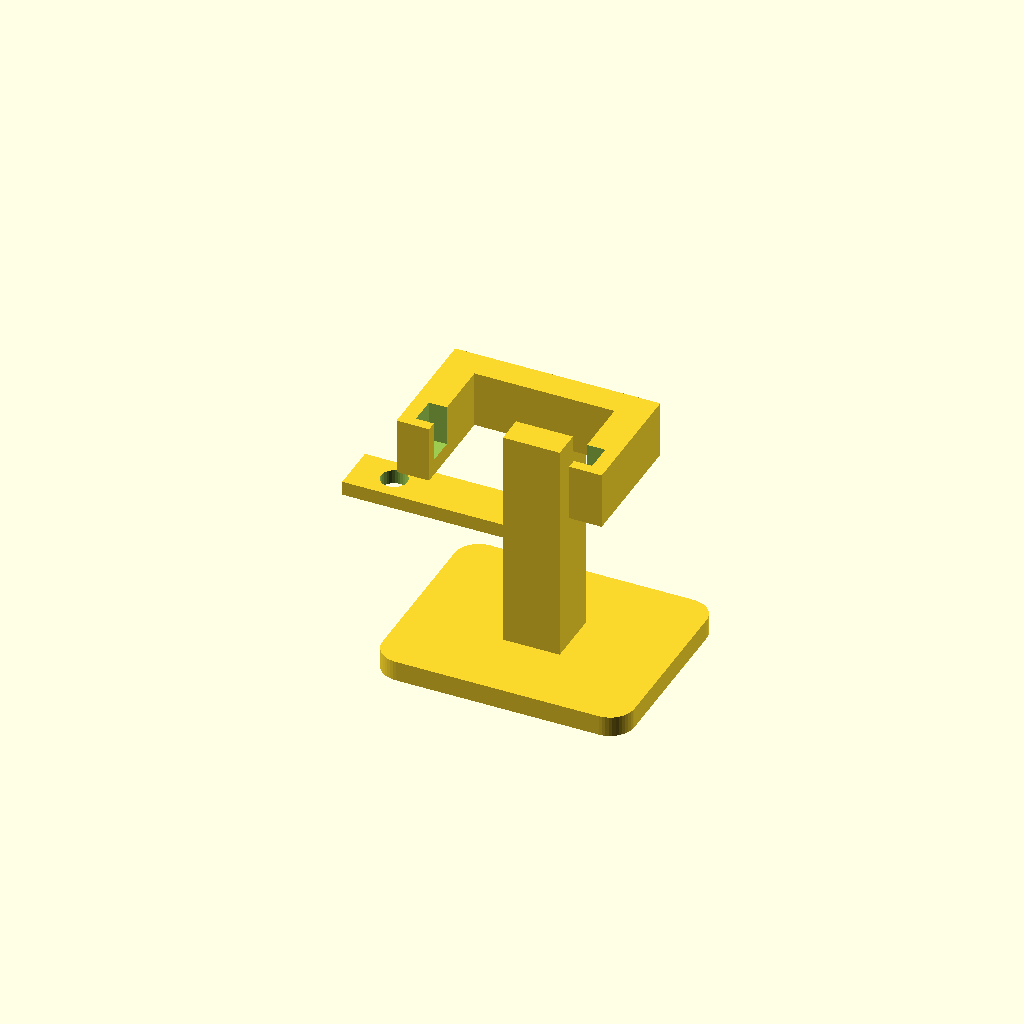
Cell 1 — every parameter at its default value.
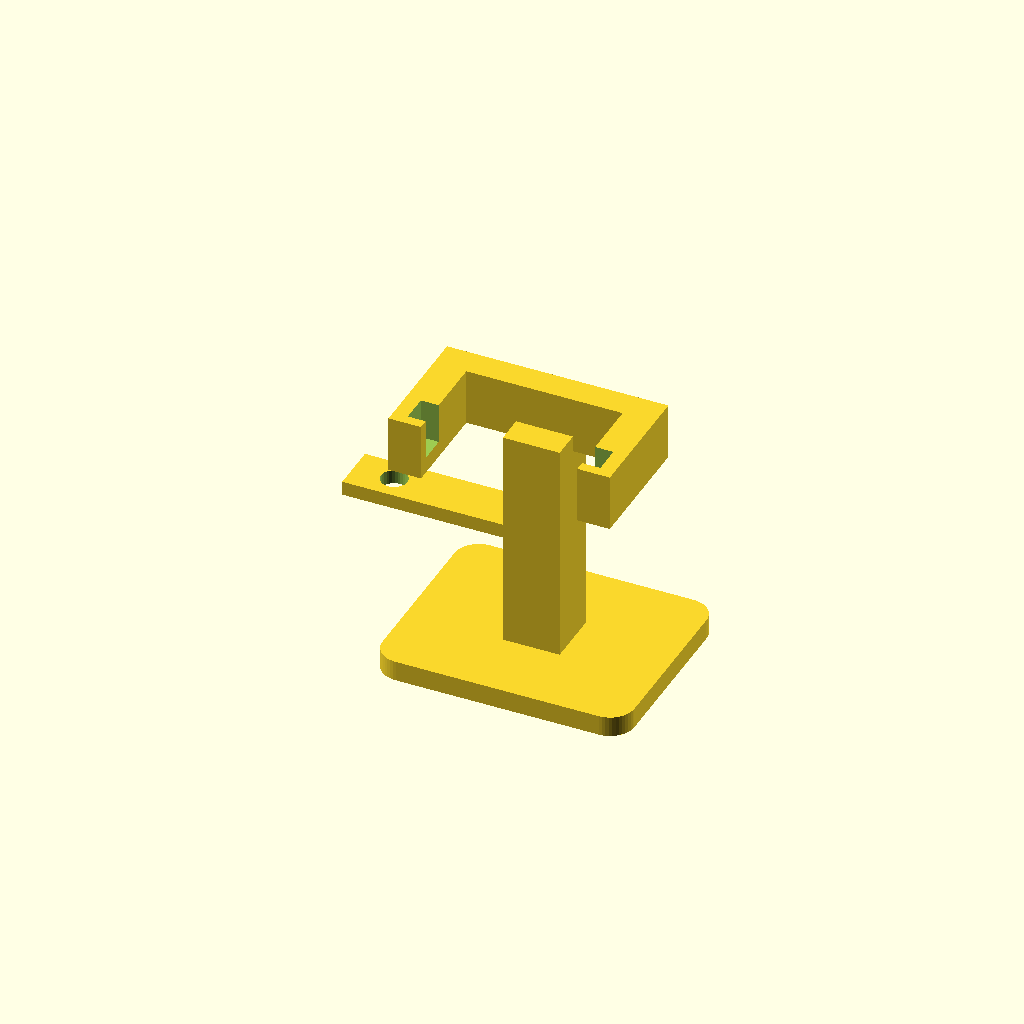
Cell 2: WALL = 4 (everything else at default).
One fixed orthographic camera (rotation 55°, 0°, 25°; colour scheme Cornfield) for every cell.
OpenSCAD source file esp32-cam-stand.scad:
// ============================================================
// ESP32-CAM Dev Stand
// Fits FORIOT ESP32-CAM + MB V1541 tray (with pivot pins)
// No hardware required — printed friction pivot
// ============================================================
//
// PARTS — set SHOW to export each STL:
//   "tray_pins"  modified tray with side pivot pins
//   "stand"      base + neck + arms + antenna tab (one piece)
//   "preview"    assembled view (not for printing)
//
// HOW THE PIVOT WORKS:
//   Tray has 7mm cylindrical pins on both long walls.
//   Horizontal arms extend forward from neck top.
//   Open-top slots at arm tips — case loads by lowering straight down.
//   Slot is 0.3mm narrower than pin (friction) — holds any tilt angle.
//   To remove: lift straight up.
//
// TILT:
//   Case hangs in front of the neck with ~40° forward and ~30° backward
//   clearance before any part of the case contacts the stand.
//
// PRINT:
//   tray_pins — open top up, no supports
//   stand     — base flat on bed, prints upright, no supports needed

SHOW = "stand";
$fn = 48;


// ============================================================
// CASE DIMENSIONS  (must match esp32-cam-case.scad)
// ============================================================

WALL      = 2.0;
FLOOR_T   = 1.0;
CORNER_R  = 3.0;
FIT       = 0.25;
RAIL_H    = 0.8;
RAIL_W    = 1.5;
STEP_H    = 3.0;
WALL_STEP = 1.0;
STEP_FIT  = 0.2;
TRAY_H_TRIM   = 3.0;
CAM_PROTRUDE  = 0.8;
CAM_MOD_THICK = 8.0;
SNAP_R        = 1.2;
SNAP_PROTRUDE = 0.3;
SNAP_Y_INSET  = 5.0;
VENT_D   = 2.2;
VENT_GAP = 5.0;

PCB_W   = 28.0;
PCB_L   = 40.0;
STACK_H = 24.0;

TOTAL_L  = PCB_L;
INNER_W  = PCB_W  + FIT * 2;
INNER_L  = PCB_L  + FIT * 2;
OUTER_W  = INNER_W + WALL * 2;   // 32.5
OUTER_L  = INNER_L + WALL * 2;   // 44.5

PCB_SURFACE_H = STACK_H - CAM_MOD_THICK;
TRAY_H = FLOOR_T + RAIL_H + PCB_SURFACE_H - TRAY_H_TRIM;  // 14.8
LID_H  = CAM_MOD_THICK + STEP_H - CAM_PROTRUDE;            // 10.2

Z_MB_FLOOR   = FLOOR_T + RAIL_H;
Z_BTN_CENTER = Z_MB_FLOOR + 3.0;
BTN_HOLE_D   = 5.0;
BTN_Y        = 9.0;
IO0_FROM_LEFT  = 2.0;
RST_FROM_LEFT  = 26.0;
USBC_FROM_LEFT = 14.0;

CAM_LENS_D            = 9.0;
CAM_MOD_W             = 8.0;
CAM_MOD_L             = 8.0;
CAM_LENS_FROM_CAM_END = 9.0;
CAM_LENS_FROM_LEFT    = 14.0;
LED_D            = 1.5;
LED_FROM_CAM_END = 28.0;
LED_FROM_LEFT    = 24.0;
SD_SLOT_W = 14.0;
SD_SLOT_H =  2.0;
SD_LID_Z_BOTTOM = (Z_MB_FLOOR + 17.0) - ((FLOOR_T + RAIL_H + PCB_SURFACE_H) - STEP_H);


// ============================================================
// STAND PARAMETERS
// ============================================================

// Pivot pin on tray long walls
PIN_D   = 7.0;
PIN_L   = 4.5;
PIN_FIT = 0.05;   // interference per side — slot Y-width = PIN_D - PIN_FIT*2

// Pin position on tray: mid-length, mid-height
PIN_Y = OUTER_L / 2;   // 22.25mm from USB-C end (along case long axis)
PIN_Z = TRAY_H  / 2;   // 7.4mm from tray floor

// Base
BASE_W = 62.0;
BASE_L = 50.0;
BASE_T =  5.0;
BASE_R =  6.0;

// Neck
NECK_H = 55.0;
NECK_W = 14.0;
NECK_D = 14.0;

// Horizontal arms: extend forward (-Y) from neck top, pin slots at tips.
// Case hangs in front of neck — nothing blocks tilt in any direction.
ARM_REACH  = 25.0;  // how far pivot is from neck front face
ARM_BELOW  =  4.0;  // arm height below pivot (structural base)
ARM_ABOVE  = 10.0;  // arm height above pivot = slot depth
ARM_W      =  8.0;  // arm width in X (must be > PIN_D)

// Gap between arm inner face and tray outer wall
ARM_GAP = 1.0;

// Antenna tab — extends left from neck, 40mm long, 12mm wide, 3.5mm thick
// 6.5mm vertical hole at 30mm from neck face (screw from below, nut on top)


// ============================================================
// DERIVED
// ============================================================

PIVOT_Z = BASE_T + NECK_H;   // 60mm — stand Z of pivot

// Arm X positions
ARM_INNER_X = OUTER_W / 2 + ARM_GAP;    // 17.25mm from center
ARM_OUTER_X = ARM_INNER_X + ARM_W;      // 25.25mm from center

// Slot dimensions
SLOT_Y = PIN_D - PIN_FIT * 2;           // 6.7mm — friction fit
SLOT_X = PIN_L - ARM_GAP + 1.0;         // 4.5mm — captures pin end inside arm

// Pivot Y position in stand: ARM_REACH forward of neck front face
PIVOT_Y = NECK_D / 2 - ARM_REACH;       // 7 - 22 = -15mm (in front of neck)

// Arm tip extends SLOT_Y/2 + 2.5mm past pin axis for material around slot
ARM_TIP_Y = PIVOT_Y - SLOT_Y / 2 - 2.5;  // extra front lip thickness to prevent bending

// Antenna: top face is 10mm below arm connection (PIVOT_Z), height 18mm
ANT_H     = 18.0;
ANT_Z_TOP = PIVOT_Z - 10.0;   // 50mm
ANT_Z_BOT = ANT_Z_TOP - ANT_H; // 32mm


// ============================================================
// UTILITIES
// ============================================================

module rounded_rect(w, l, r) {
    offset(r=r) offset(r=-r) square([w, l]);
}

module rounded_shell(w, l, h, r) {
    difference() {
        linear_extrude(h) rounded_rect(w, l, r);
        translate([WALL, WALL, FLOOR_T])
            linear_extrude(h)
                rounded_rect(w - WALL*2, l - WALL*2, max(r - WALL, 0.5));
    }
}


// ============================================================
// TRAY WITH PIVOT PINS
// ============================================================

module tray_pins() {
    difference() {
        rounded_shell(OUTER_W, OUTER_L, TRAY_H, CORNER_R);

        translate([WALL - WALL_STEP, WALL - WALL_STEP, TRAY_H - STEP_H])
            linear_extrude(STEP_H + 0.1)
                rounded_rect(
                    INNER_W + WALL_STEP * 2,
                    INNER_L + WALL_STEP * 2,
                    max(CORNER_R - WALL + WALL_STEP, 0.5)
                );

        translate([WALL + FIT + USBC_FROM_LEFT - 6.0, -0.1, FLOOR_T + 1.0])
            cube([12.0, WALL + 0.2, 9.0]);

        translate([-0.1, BTN_Y, Z_BTN_CENTER])
            rotate([0, 90, 0])
                cylinder(d=BTN_HOLE_D, h=WALL + FIT + IO0_FROM_LEFT + 0.5);

        translate([OUTER_W + 0.1, BTN_Y, Z_BTN_CENTER])
            rotate([0, -90, 0])
                cylinder(d=BTN_HOLE_D, h=WALL + FIT + (PCB_W - RST_FROM_LEFT) + 0.5);

        btn_channels();
        tray_vents();
    }

    pcb_rails();
    tray_step_snaps();
    pivot_pins();
}

module pcb_rails() {
    translate([WALL, WALL, FLOOR_T])
        cube([RAIL_W, INNER_L, RAIL_H]);
    translate([WALL + INNER_W - RAIL_W, WALL, FLOOR_T])
        cube([RAIL_W, INNER_L, RAIL_H]);
}

module tray_vents() {
    usable_w = INNER_W - RAIL_W * 2;
    cols = max(1, floor(usable_w / VENT_GAP));
    rows = max(1, floor(INNER_L   / VENT_GAP));
    x0 = WALL + RAIL_W + (usable_w - (cols-1)*VENT_GAP) / 2;
    y0 = WALL           + (INNER_L  - (rows-1)*VENT_GAP) / 2;
    for (r=[0:rows-1], c=[0:cols-1])
        translate([x0 + c*VENT_GAP, y0 + r*VENT_GAP, -0.1])
            cylinder(d=VENT_D, h=FLOOR_T + 0.2);
}

module btn_channels() {
    ch_h = TRAY_H - Z_BTN_CENTER + 0.1;
    translate([WALL - WALL_STEP, BTN_Y - BTN_HOLE_D/2, Z_BTN_CENTER - 0.1])
        cube([WALL_STEP, BTN_HOLE_D, ch_h]);
    translate([OUTER_W - WALL, BTN_Y - BTN_HOLE_D/2, Z_BTN_CENTER - 0.1])
        cube([WALL_STEP, BTN_HOLE_D, ch_h]);
}

module tray_step_snaps() {
    snap_z = TRAY_H - STEP_H / 2;
    for (y = [SNAP_Y_INSET, OUTER_L - SNAP_Y_INSET]) {
        translate([WALL - WALL_STEP, y, snap_z])
            rotate([0, 90, 0])
                cylinder(r=SNAP_R, h=SNAP_PROTRUDE, $fn=24);
        translate([OUTER_W - WALL + WALL_STEP, y, snap_z])
            rotate([0, -90, 0])
                cylinder(r=SNAP_R, h=SNAP_PROTRUDE, $fn=24);
    }
}

module pivot_pins() {
    translate([0, PIN_Y, PIN_Z])
        rotate([0, -90, 0])
            cylinder(d=PIN_D, h=PIN_L, $fn=32);
    translate([OUTER_W, PIN_Y, PIN_Z])
        rotate([0, 90, 0])
            cylinder(d=PIN_D, h=PIN_L, $fn=32);
}


// ============================================================
// LID  (preview only — print from esp32-cam-case.scad)
// ============================================================

module lid_step_snap_recesses() {
    step_cut = WALL_STEP + STEP_FIT;
    snap_z   = STEP_H / 2;
    recess_r = SNAP_R + 0.1;
    recess_h = SNAP_PROTRUDE + 0.1;
    for (y = [SNAP_Y_INSET, OUTER_L - SNAP_Y_INSET]) {
        translate([step_cut, y, snap_z])
            rotate([0, 90, 0])
                cylinder(r=recess_r, h=recess_h, $fn=24);
        translate([OUTER_W - step_cut, y, snap_z])
            rotate([0, -90, 0])
                cylinder(r=recess_r, h=recess_h, $fn=24);
    }
}

module lid_step_cut() {
    step_cut = WALL_STEP + STEP_FIT;
    translate([-0.1, -0.1, -0.1])
        linear_extrude(STEP_H + 0.1)
            difference() {
                rounded_rect(OUTER_W + 0.2, OUTER_L + 0.2, CORNER_R);
                translate([step_cut, step_cut, 0])
                    rounded_rect(OUTER_W - step_cut*2, OUTER_L - step_cut*2,
                                 max(CORNER_R - step_cut, 0.5));
            }
}

module lid_rib() {
    face_z = LID_H - FLOOR_T;
    translate([WALL, WALL + 2.0, face_z - 4.0])
        cube([INNER_W, 2.0, 4.0]);
}

module lid() {
    face_z = LID_H - FLOOR_T;
    difference() {
        linear_extrude(LID_H) rounded_rect(OUTER_W, OUTER_L, CORNER_R);
        translate([WALL, WALL, -0.1])
            linear_extrude(face_z + 0.1)
                rounded_rect(INNER_W, INNER_L, max(CORNER_R - WALL, 0.5));
        lid_step_cut();
        translate([WALL + FIT + CAM_LENS_FROM_LEFT,
                   WALL + FIT + TOTAL_L - CAM_LENS_FROM_CAM_END, face_z - 0.1])
            cylinder(d=CAM_LENS_D, h=FLOOR_T + 0.2);
        translate([WALL + FIT + CAM_LENS_FROM_LEFT - CAM_MOD_W/2 - 0.25,
                   WALL + FIT + TOTAL_L - CAM_LENS_FROM_CAM_END - CAM_MOD_L/2 - 0.25,
                   face_z - CAM_MOD_THICK - 0.5])
            cube([CAM_MOD_W + 0.5, CAM_MOD_L + 0.5, CAM_MOD_THICK + 0.5]);
        translate([WALL + FIT + LED_FROM_LEFT,
                   WALL + FIT + TOTAL_L - LED_FROM_CAM_END, face_z - 0.1])
            cylinder(d=LED_D, h=FLOOR_T + 0.2);
        translate([OUTER_W/2 - (SD_SLOT_W + 0.5)/2,
                   OUTER_L - WALL - 0.1, SD_LID_Z_BOTTOM])
            cube([SD_SLOT_W + 0.5, WALL + 0.2, SD_SLOT_H + 1.0]);
        lid_step_snap_recesses();
    }
    lid_rib();
}


// ============================================================
// STAND — one printable piece
// ============================================================
//
// Shape: base → neck → arm assembly → antenna tab.
//
// ARM ASSEMBLY:
//   A wide connecting plate spans the full arm-to-arm width at the neck top.
//   Two arms extend FORWARD (−Y) from the plate, one each side.
//   The case hangs between the arm tips, in FRONT of the neck.
//   Nothing obstructs tilt in any direction.
//
// SLOT:
//   Each arm has an open-top slot at its tip. Slot is narrow in Y (6.7mm)
//   creating friction on the pin. Case loads from above, lifts out upward.

module stand_base() {
    linear_extrude(BASE_T)
        offset(r=BASE_R) offset(r=-BASE_R)
            square([BASE_W, BASE_L], center=true);
}

module stand_neck() {
    translate([-NECK_W/2, -NECK_D/2, BASE_T])
        cube([NECK_W, NECK_D, NECK_H]);
}

module stand_arm_assembly() {
    arm_h  = ARM_BELOW + ARM_ABOVE;
    arm_y0 = ARM_TIP_Y;        // front of arm (furthest forward)
    arm_y1 = NECK_D / 2;       // back of arm (at neck back face)

    // Connecting plate: full width, BACK HALF of neck only (Y=0 to NECK_D/2).
    // Stopping at Y=0 keeps the plate well behind the tray floor,
    // leaving ~10mm clearance at 0° tilt and ~35° of forward tilt room.
    translate([-ARM_OUTER_X, 0, PIVOT_Z - ARM_BELOW])
        cube([ARM_OUTER_X * 2, NECK_D / 2, arm_h]);

    // Two forward-extending arms with open-top slots
    for (side = [-1, 1]) {
        x0 = side > 0 ? ARM_INNER_X : -ARM_OUTER_X;

        difference() {
            // Arm body: full length from tip to neck back face
            translate([x0, arm_y0, PIVOT_Z - ARM_BELOW])
                cube([ARM_W, arm_y1 - arm_y0, arm_h]);

            // Open-top slot: narrow in Y (friction), enters from arm inner face in X
            // Slot bottom = PIVOT_Z; top = open (PIVOT_Z + ARM_ABOVE)
            sx = side > 0 ? ARM_INNER_X - 0.1 : -(ARM_INNER_X + SLOT_X) + 0.1;
            translate([sx, PIVOT_Y - SLOT_Y/2, PIVOT_Z])
                cube([SLOT_X + 0.1, SLOT_Y, ARM_ABOVE + 0.1]);
        }
    }
}

module antenna_tab() {
    // Flat horizontal plate extending left (−X) from neck.
    // 40mm long, 12mm wide, 3.5mm thick.
    // 6.5mm hole at 30mm from neck face — vertical, screw below / nut on top.
    tab_len  = 40.0;
    tab_wide = 12.0;
    tab_t    =  3.5;

    translate([-NECK_W/2 - tab_len, -tab_wide/2, ANT_Z_BOT])
        difference() {
            cube([tab_len, tab_wide, tab_t]);
            translate([tab_len - 30.0, tab_wide/2, -0.1])
                cylinder(d=6.5, h=tab_t + 0.2, $fn=32);
        }
}

module stand() {
    stand_base();
    stand_neck();
    stand_arm_assembly();
    antenna_tab();
}


// ============================================================
// RENDER
// ============================================================
//
// case_in_stand(): pivot pin of tray → stand position (±OUTER_W/2, PIVOT_Y, PIVOT_Z)
// Rotation: case +Y (camera end) → stand +Z (up)
//           case +Z (lid face)   → stand −Y (toward viewer in OpenSCAD default view)

module case_in_stand() {
    translate([0, PIVOT_Y, PIVOT_Z])
        rotate([90, 0, 0])
            translate([-OUTER_W/2, -PIN_Y, -PIN_Z])
                children();
}

if (SHOW == "tray_pins") {
    tray_pins();
} else if (SHOW == "stand") {
    stand();
} else {
    color("SteelBlue",   0.85) case_in_stand() tray_pins();
    color("YellowGreen", 0.85) case_in_stand() translate([0, 0, TRAY_H - STEP_H]) lid();
    color("Tan", 0.90) stand();
}
Customizer parameters (derived from the source; name, type, default, range or options):
SHOW: string, default "stand"
WALL: number, default 2
FLOOR_T: number, default 1
CORNER_R: number, default 3
FIT: number, default 0.25
RAIL_H: number, default 0.8
RAIL_W: number, default 1.5
STEP_H: number, default 3
WALL_STEP: number, default 1
STEP_FIT: number, default 0.2
TRAY_H_TRIM: number, default 3
CAM_PROTRUDE: number, default 0.8
CAM_MOD_THICK: number, default 8
SNAP_R: number, default 1.2
SNAP_PROTRUDE: number, default 0.3
SNAP_Y_INSET: number, default 5
VENT_D: number, default 2.2
VENT_GAP: number, default 5
PCB_W: number, default 28
PCB_L: number, default 40
STACK_H: number, default 24
BTN_HOLE_D: number, default 5
BTN_Y: number, default 9
IO0_FROM_LEFT: number, default 2
RST_FROM_LEFT: number, default 26
USBC_FROM_LEFT: number, default 14
CAM_LENS_D: number, default 9
CAM_MOD_W: number, default 8
CAM_MOD_L: number, default 8
CAM_LENS_FROM_CAM_END: number, default 9
CAM_LENS_FROM_LEFT: number, default 14
LED_D: number, default 1.5
LED_FROM_CAM_END: number, default 28
LED_FROM_LEFT: number, default 24
SD_SLOT_W: number, default 14
SD_SLOT_H: number, default 2
PIN_D: number, default 7
PIN_L: number, default 4.5
PIN_FIT: number, default 0.05
BASE_W: number, default 62
BASE_L: number, default 50
BASE_T: number, default 5
BASE_R: number, default 6
NECK_H: number, default 55
NECK_W: number, default 14
NECK_D: number, default 14
ARM_REACH: number, default 25
ARM_BELOW: number, default 4
ARM_ABOVE: number, default 10
ARM_W: number, default 8
ARM_GAP: number, default 1
ANT_H: number, default 18
